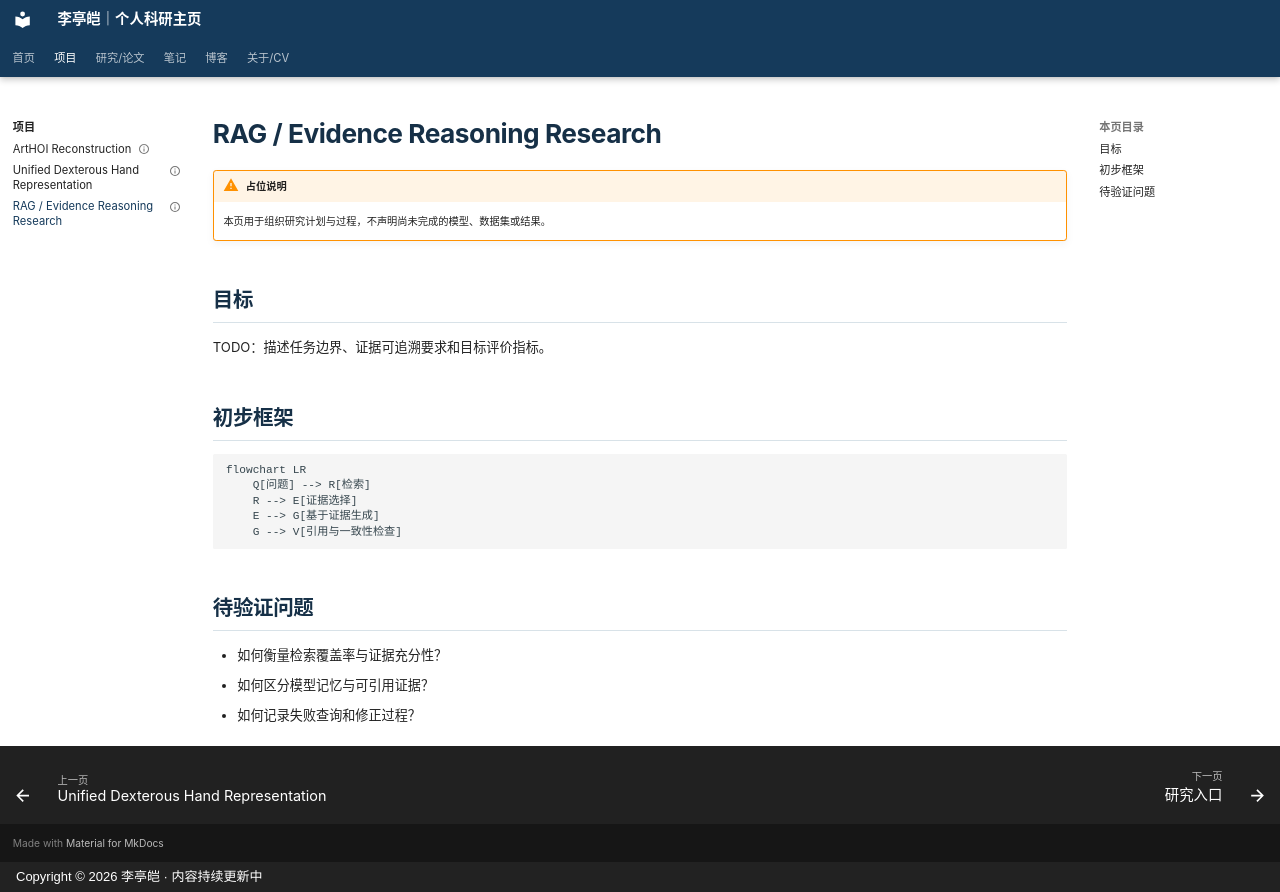

repository: Xia-zi2/Xia-zi2.github.io · page: projects/rag-evidence-reasoning/index.html · generator: mkdocs · copyright: Copyright © 2026 李亭皑 · 内容持续更新中

---
title: RAG / Evidence Reasoning Research
description: 可追溯检索与证据推理项目页面结构示例；内容待补充。
summary: 面向可靠问答的检索、证据组织与推理流程探索。
type: project
date: 2026-09-09
updated: 2026-09-09
period: "TODO：填写项目时间"
status: 文献调研中
featured: true
weight: 30
tags:
  - RAG
  - Evidence Reasoning
  - Agent
image: assets/images/project-placeholder.svg
github: "TODO：填写仓库链接"
project: "TODO：填写项目主页"
---

# RAG / Evidence Reasoning Research

<!-- AUTO:DOCUMENT_META -->

!!! warning "占位说明"
    本页用于组织研究计划与过程，不声明尚未完成的模型、数据集或结果。

## 目标

TODO：描述任务边界、证据可追溯要求和目标评价指标。

## 初步框架

```mermaid
flowchart LR
    Q[问题] --> R[检索]
    R --> E[证据选择]
    E --> G[基于证据生成]
    G --> V[引用与一致性检查]
```

## 待验证问题

- 如何衡量检索覆盖率与证据充分性？
- 如何区分模型记忆与可引用证据？
- 如何记录失败查询和修正过程？
